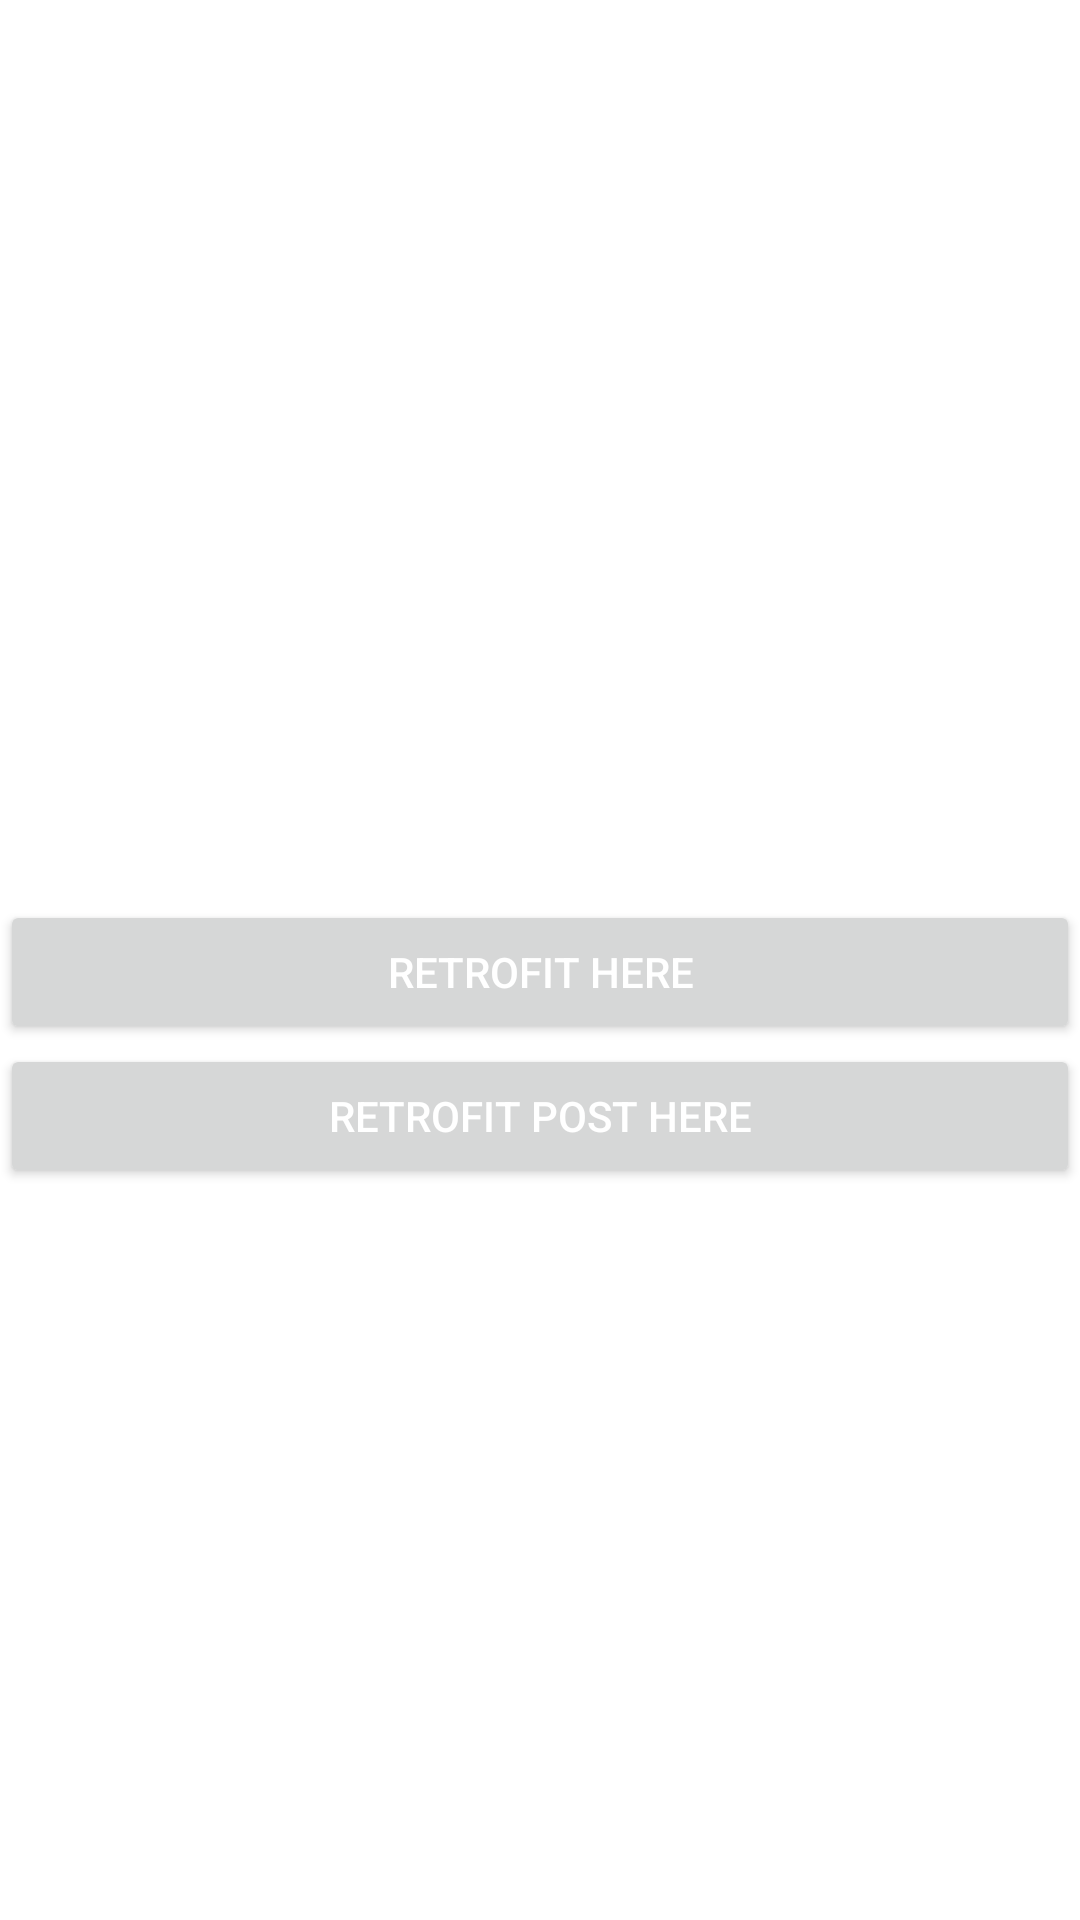

Android layout source for this screen:
<!-- AndroidManifest.xml: application theme Theme.RecyclerviewProject -->
<!-- res/layout/activity_main.xml -->
<?xml version="1.0" encoding="utf-8"?>
<LinearLayout xmlns:android="http://schemas.android.com/apk/res/android"
    xmlns:app="http://schemas.android.com/apk/res-auto"
    xmlns:tools="http://schemas.android.com/tools"
    android:layout_width="match_parent"
    android:layout_height="match_parent"
    android:orientation="vertical"
    tools:context=".recyclerviewTest.MainActivity">

    <androidx.recyclerview.widget.RecyclerView
        android:id="@+id/cities"
        android:layout_width="wrap_content"
        android:layout_height="300sp">

    </androidx.recyclerview.widget.RecyclerView>

    <Button
        android:id="@+id/goRetrofit_id"
        android:textColor="@color/white"
        android:text="RETROFIT HERE"
        android:layout_width="match_parent"
        android:layout_height="wrap_content"/>

    <Button
        android:id="@+id/goRetrofit_post_id"
        android:textColor="@color/white"
        android:text="RETROFIT post HERE"
        android:layout_width="match_parent"
        android:layout_height="wrap_content"/>

</LinearLayout>
<!-- resources referenced by this layout -->
<resources>
  <style name="Theme.RecyclerviewProject" parent="Theme.MaterialComponents.DayNight.DarkActionBar">
          
          <item name="colorPrimary">@color/purple_500</item>
          <item name="colorPrimaryVariant">@color/purple_700</item>
          <item name="colorOnPrimary">@color/white</item>
          
          <item name="colorSecondary">@color/teal_200</item>
          <item name="colorSecondaryVariant">@color/teal_700</item>
          <item name="colorOnSecondary">@color/black</item>
          
          <item name="android:statusBarColor" tools:targetApi="l">?attr/colorPrimaryVariant</item>
          
      </style>
  <!-- not gathered from this repository: default colours our renderer supplied (Android Studio template values) -->
  <color name="purple_500">#FF6200EE</color>
  <color name="purple_700">#FF3700B3</color>
  <color name="teal_200">#FF03DAC5</color>
  <color name="teal_700">#FF018786</color>
  <color name="black">#FF000000</color>
  <color name="white">#FFFFFFFF</color>
</resources>
